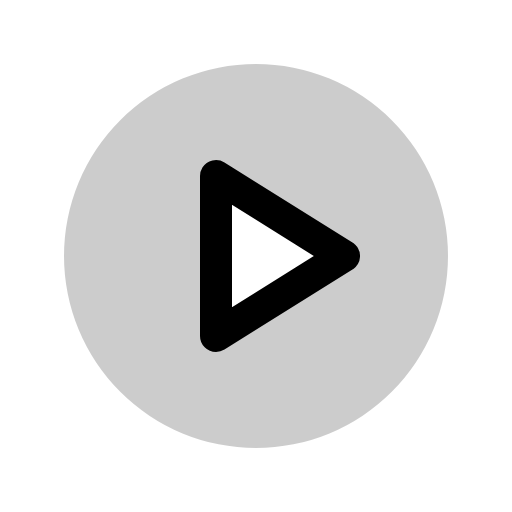
t = 0.00 s
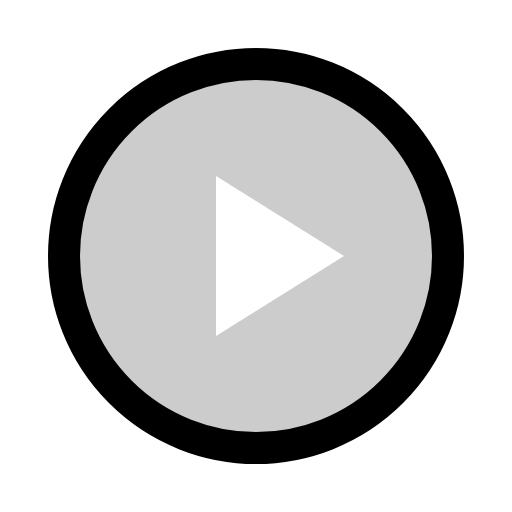
t = 0.30 s
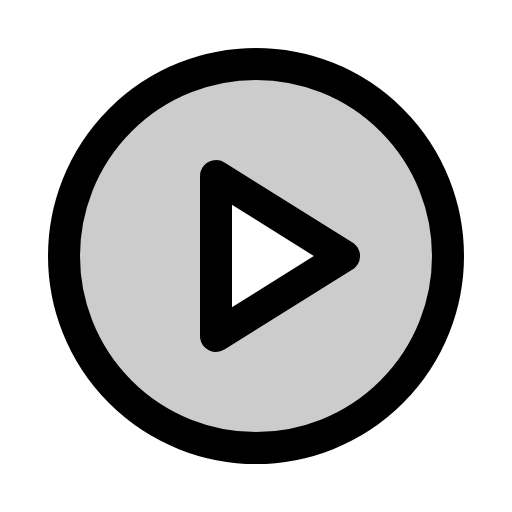
t = 0.68 s
t = 1.05 s: frame unchanged from t = 0.68 s, image omitted
t = 1.43 s: frame unchanged from t = 0.68 s, image omitted

The animated SVG that drew these frames (rendered in a browser with its animation timeline set to each time). Animation: 1 CSS @keyframes rule; one cycle of 1.80 s, repeats indefinitely.

<svg xmlns="http://www.w3.org/2000/svg" viewBox="0 0 256 256">
  <style>
    .draw-line {
      stroke-dasharray: 2000;
      stroke-dashoffset: 0;
    }
    svg:hover .draw-line {
      animation: phosphor-draw-in 1.5s ease-in-out infinite;
    }
    @keyframes phosphor-draw-in {
      0%   { stroke-dashoffset: 2000; }
      100% { stroke-dashoffset: 0; }
    }
  </style><rect width="256" height="256" fill="none"/><path d="M128,32a96,96,0,1,0,96,96A96,96,0,0,0,128,32ZM108,168V88l64,40Z" opacity="0.2"/><circle cx="128" cy="128" r="96" fill="none" stroke="currentColor" stroke-miterlimit="10" stroke-width="16" class="draw-line" pathLength="1" style="animation-delay: 0s"/><polygon points="172 128 108 88 108 168 172 128" fill="none" stroke="currentColor" stroke-linecap="round" stroke-linejoin="round" stroke-width="16" class="draw-line" pathLength="1" style="animation-delay: 0.3s"/></svg>
